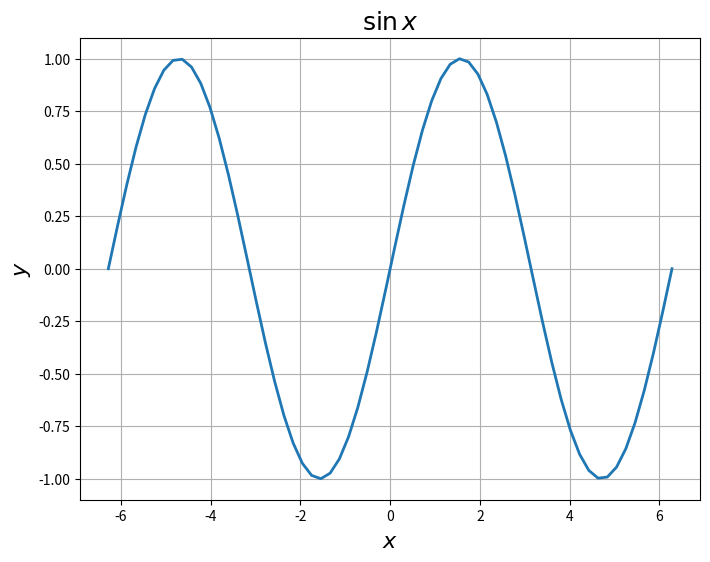

Write the Python code that produced this figure.
from __future__ import print_function

import numpy

my_array = numpy.array([[1, 2], [3, 4]])
print(my_array)

print(my_array)

my_array[0, 1]

my_array[1,:]

print(my_array)

my_array[:,0]

my_vec = numpy.array([[1], [2]])
print(my_vec)

print(my_array)

print(numpy.dot(my_array, my_vec))

print(my_array)
print()
print(my_vec)

my_array * my_vec

print(numpy.linspace(-1, 1, 10))
# numpy.linspace?

numpy.zeros([3, 3])

numpy.ones([2, 3, 2], dtype=int)

I = numpy.identity(3)
print(I)

numpy.empty([2,3])

%precision 3
numpy.empty([2,3]) + 2

A = numpy.array([[1, 2, 3], [4, 5, 6]])
print(A)
print("A Shape = ", A.shape)


B = A.reshape((6,1))
print("A Shape = ", A.shape)
print("B Shape = ", B.shape)
print(B)
#numpy.reshape?

A

numpy.tile(A, (2,3))

B = numpy.array([[1,2,3],[1,4,9],[1,8,27]])
print(B)
print(B.transpose())

v = numpy.array([[1],[2],[3]])
print(v)
print(2*v)

A = numpy.array([[1],[-1],[1]])
B = numpy.array([[1,2,3],[1,4,9],[1,8,27]])
print(numpy.matmul(B,A))
print(numpy.matmul(A.transpose(),B))
#print(numpy.matmul(A,B))

B = numpy.array([[1,2,3],[1,4,9],[1,8,27]])
print(B)
B[0,0] = -5
print(B)

x = numpy.linspace(-2.0 * numpy.pi, 2.0 * numpy.pi, 62)
y = numpy.sin(x)
print(y)

import matplotlib.pyplot as plt
%matplotlib inline

fig = plt.figure(figsize=(8,6))
plt.plot(x,y,linewidth=2)
plt.grid()
plt.xlabel('$x$',fontsize=16)
plt.ylabel('$y$',fontsize=16)
plt.title('$\sin{x}$',fontsize=18)
plt.show()

x = numpy.linspace(-1, 1, 20)
print(x)
numpy.sqrt(x)

x = numpy.linspace(-1, 1, 20, dtype=complex)
numpy.sqrt(x)